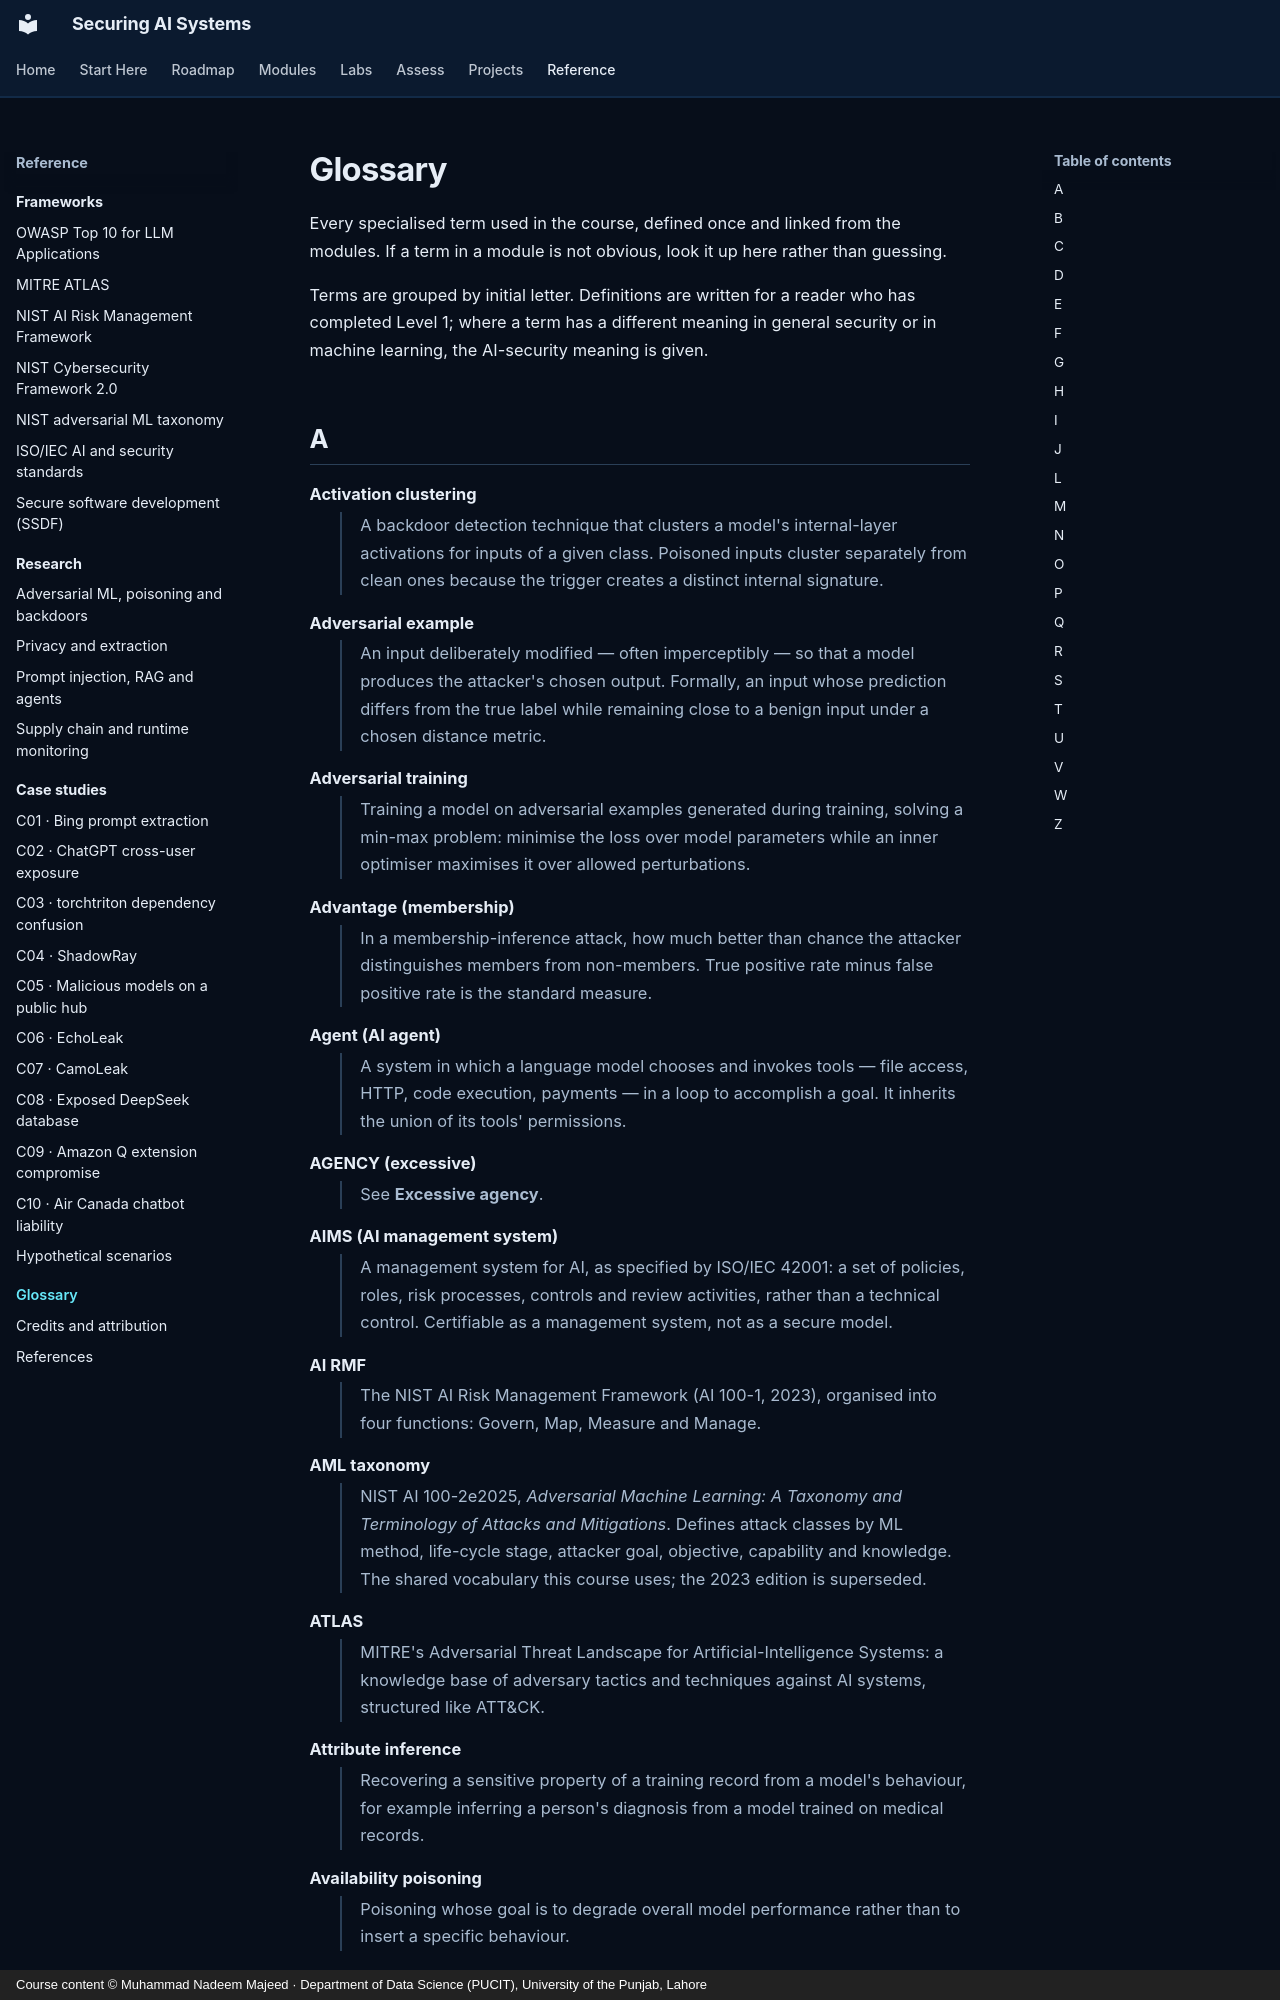

repository: nadeem-majeedch/Securing-AI-Systems · page: glossary/index.html · generator: mkdocs · copyright: Course content © Muhammad Nadeem Majeed · Department of Data Science (PUCIT), University of the Punjab, Lahore

---
title: Glossary
description: Definitions of the security, machine learning and generative-AI terms used throughout the course.
---

# Glossary

Every specialised term used in the course, defined once and linked from the modules. If a term in a module is not obvious, look it up here rather than guessing.

Terms are grouped by initial letter. Definitions are written for a reader who has completed Level 1; where a term has a different meaning in general security or in machine learning, the AI-security meaning is given.
